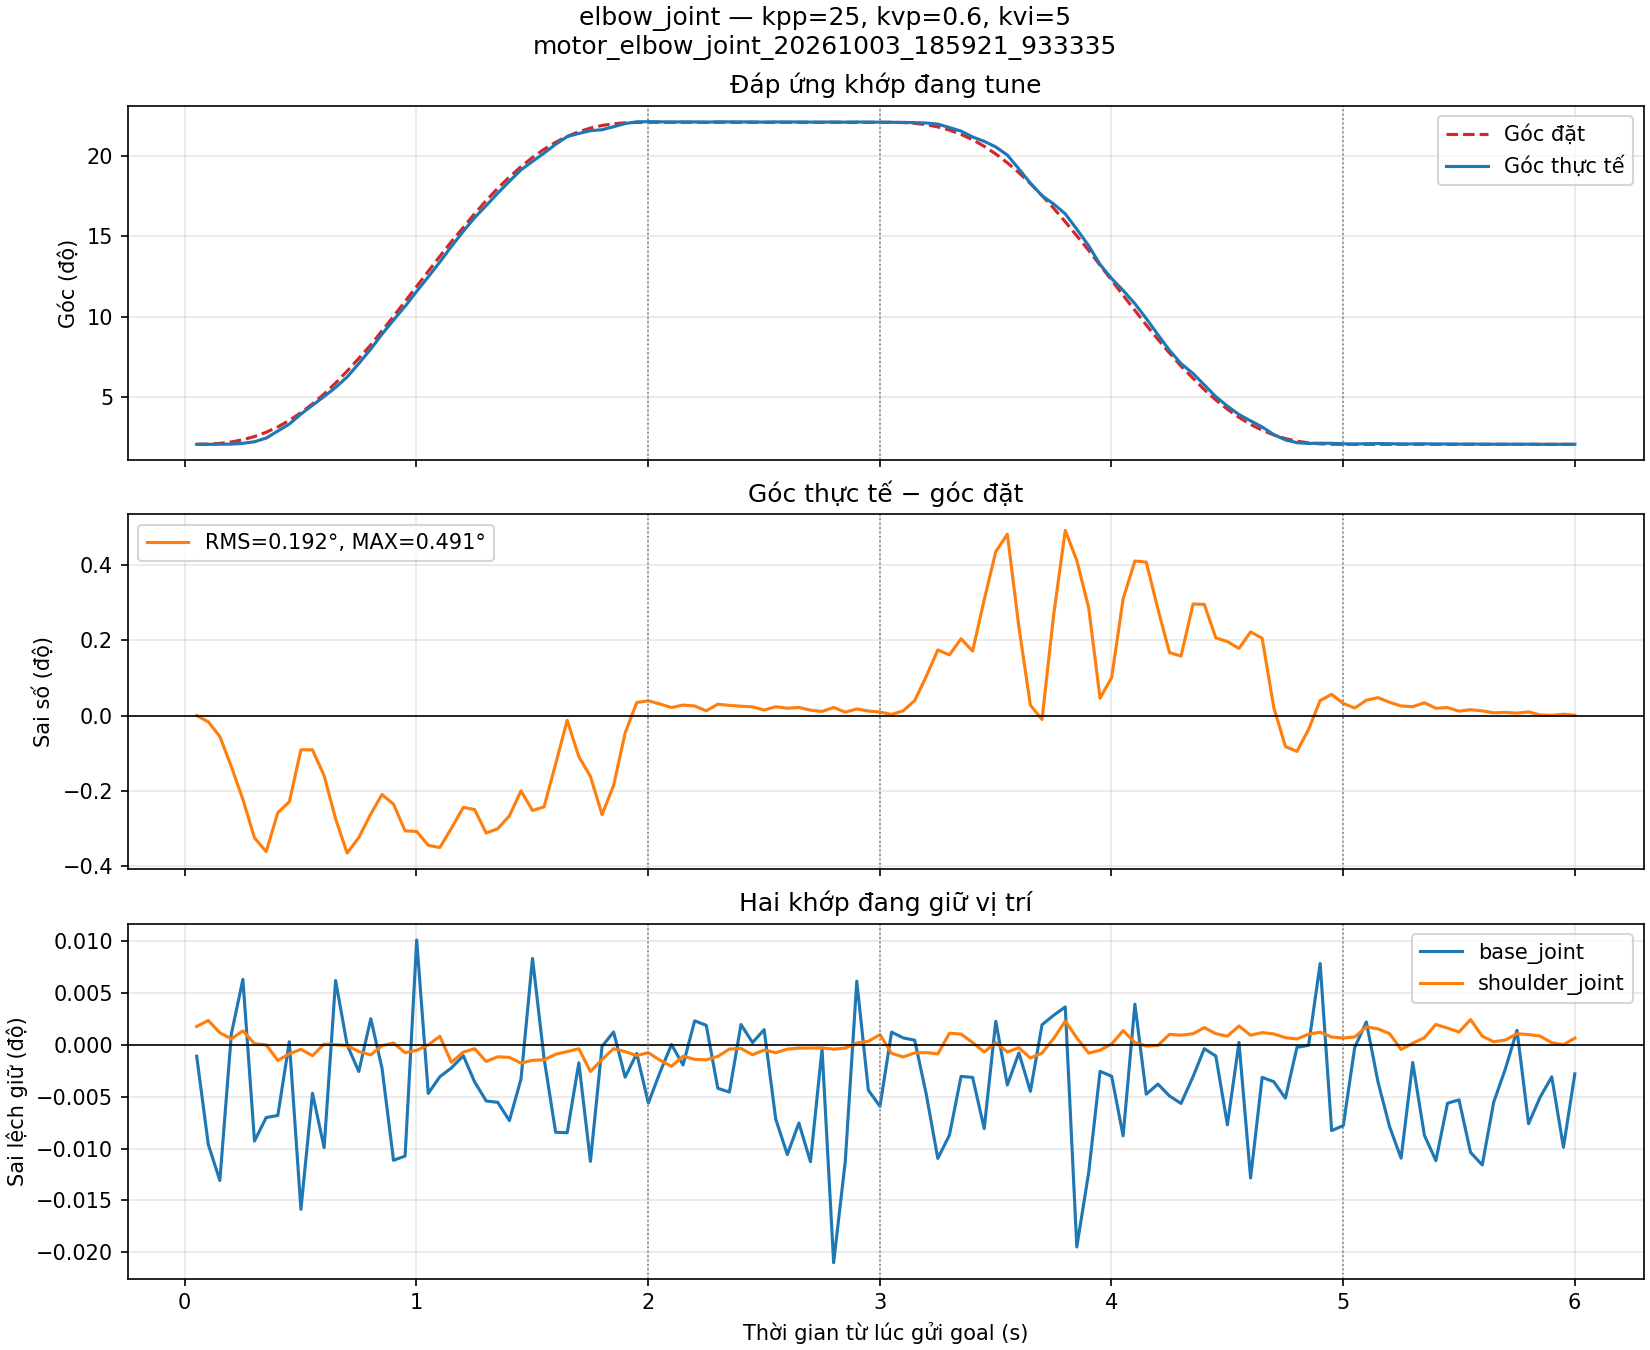

The table this chart was drawn from, first rows:
t_s, q_base_joint, q_shoulder_joint, q_elbow_joint, qref_base_joint, qref_shoulder_joint, qref_elbow_joint, kpp, kvp, kvi
0.05169, -0.00563, -8.445133487992862e-05, 0.03635, -0.005611, -0.0001156, 0.03635, 25.0, 0.6, 5.0
0.1018, -0.005779, -7.445667856237348e-05, 0.03634, -0.005611, -0.0001156, 0.03662, 25.0, 0.6, 5.0
0.1517, -0.005839, -9.526522532186943e-05, 0.03643, -0.005611, -0.0001156, 0.0374, 25.0, 0.6, 5.0
0.2013, -0.005593, -0.0001052, 0.03655, -0.005611, -0.0001156, 0.03891, 25.0, 0.6, 5.0
0.2511, -0.005501, -9.191806875651076e-05, 0.03744, -0.005611, -0.0001156, 0.04132, 25.0, 0.6, 5.0
0.3011, -0.005773, -0.0001135, 0.03912, -0.005611, -0.0001156, 0.04478, 25.0, 0.6, 5.0
0.3516, -0.005734, -0.0001156, 0.04309, -0.005611, -0.0001156, 0.04939, 25.0, 0.6, 5.0
0.4018, -0.00573, -0.0001417, 0.05072, -0.005611, -0.0001156, 0.05521, 25.0, 0.6, 5.0
0.4516, -0.005606, -0.0001307, 0.0583, -0.005611, -0.0001156, 0.06229, 25.0, 0.6, 5.0
0.5016, -0.005888, -0.000123, 0.06904, -0.005611, -0.0001156, 0.07063, 25.0, 0.6, 5.0
0.5515, -0.005693, -0.0001337, 0.07861, -0.005611, -0.0001156, 0.08019, 25.0, 0.6, 5.0
0.6018, -0.005784, -0.0001142, 0.08816, -0.005611, -0.0001156, 0.09094, 25.0, 0.6, 5.0
0.6513, -0.005503, -0.0001152, 0.09802, -0.005611, -0.0001156, 0.1028, 25.0, 0.6, 5.0
0.7012, -0.005611, -0.0001167, 0.1093, -0.005611, -0.0001156, 0.1157, 25.0, 0.6, 5.0
0.7514, -0.005656, -0.0001268, 0.1239, -0.005611, -0.0001156, 0.1295, 25.0, 0.6, 5.0
0.8032, -0.005567, -0.0001324, 0.1395, -0.005611, -0.0001156, 0.1441, 25.0, 0.6, 5.0
0.8516, -0.00565, -0.0001166, 0.1557, -0.005611, -0.0001156, 0.1594, 25.0, 0.6, 5.0
0.9014, -0.005805, -0.0001124, 0.171, -0.005611, -0.0001156, 0.1751, 25.0, 0.6, 5.0
0.9513, -0.005798, -0.0001287, 0.1859, -0.005611, -0.0001156, 0.1912, 25.0, 0.6, 5.0
1.001, -0.005435, -0.0001247, 0.2022, -0.005611, -0.0001156, 0.2075, 25.0, 0.6, 5.0
1.051, -0.005693, -0.0001156, 0.2179, -0.005611, -0.0001156, 0.2239, 25.0, 0.6, 5.0
1.101, -0.005665, -0.0001011, 0.234, -0.005611, -0.0001156, 0.2401, 25.0, 0.6, 5.0
1.151, -0.00565, -0.0001449, 0.2508, -0.005611, -0.0001156, 0.256, 25.0, 0.6, 5.0
1.203, -0.005629, -0.0001276, 0.2673, -0.005611, -0.0001156, 0.2715, 25.0, 0.6, 5.0
1.252, -0.005674, -0.000122, 0.2821, -0.005611, -0.0001156, 0.2864, 25.0, 0.6, 5.0
1.301, -0.005706, -0.0001433, 0.2951, -0.005611, -0.0001156, 0.3005, 25.0, 0.6, 5.0
1.351, -0.005708, -0.0001356, 0.3086, -0.005611, -0.0001156, 0.3138, 25.0, 0.6, 5.0
1.402, -0.005739, -0.0001366, 0.3215, -0.005611, -0.0001156, 0.3261, 25.0, 0.6, 5.0
1.452, -0.005669, -0.0001463, 0.3338, -0.005611, -0.0001156, 0.3373, 25.0, 0.6, 5.0
1.501, -0.005466, -0.0001414, 0.343, -0.005611, -0.0001156, 0.3474, 25.0, 0.6, 5.0
1.551, -0.005634, -0.0001407, 0.352, -0.005611, -0.0001156, 0.3562, 25.0, 0.6, 5.0
1.601, -0.005758, -0.0001313, 0.3616, -0.005611, -0.0001156, 0.3638, 25.0, 0.6, 5.0
1.651, -0.005759, -0.0001269, 0.3699, -0.005611, -0.0001156, 0.3701, 25.0, 0.6, 5.0
1.701, -0.005641, -0.000122, 0.3733, -0.005611, -0.0001156, 0.3752, 25.0, 0.6, 5.0
1.751, -0.005807, -0.0001604, 0.3763, -0.005611, -0.0001156, 0.3791, 25.0, 0.6, 5.0
1.802, -0.005614, -0.0001401, 0.3774, -0.005611, -0.0001156, 0.382, 25.0, 0.6, 5.0
1.851, -0.00559, -0.0001219, 0.3806, -0.005611, -0.0001156, 0.3838, 25.0, 0.6, 5.0
1.901, -0.005666, -0.000127, 0.3841, -0.005611, -0.0001156, 0.3849, 25.0, 0.6, 5.0
1.951, -0.005626, -0.0001334, 0.3859, -0.005611, -0.0001156, 0.3853, 25.0, 0.6, 5.0
2.001, -0.005709, -0.0001287, 0.3861, -0.005611, -0.0001156, 0.3854, 25.0, 0.6, 5.0
2.051, -0.005658, -0.0001413, 0.3859, -0.005611, -0.0001156, 0.3854, 25.0, 0.6, 5.0
2.101, -0.005611, -0.0001516, 0.3858, -0.005611, -0.0001156, 0.3854, 25.0, 0.6, 5.0
2.151, -0.005645, -0.0001346, 0.3859, -0.005611, -0.0001156, 0.3854, 25.0, 0.6, 5.0
2.201, -0.005571, -0.00014, 0.3858, -0.005611, -0.0001156, 0.3854, 25.0, 0.6, 5.0
2.251, -0.005578, -0.0001407, 0.3856, -0.005611, -0.0001156, 0.3854, 25.0, 0.6, 5.0
2.301, -0.005684, -0.0001349, 0.3859, -0.005611, -0.0001156, 0.3854, 25.0, 0.6, 5.0
2.351, -0.005691, -0.0001225, 0.3859, -0.005611, -0.0001156, 0.3854, 25.0, 0.6, 5.0
2.401, -0.005577, -0.0001216, 0.3858, -0.005611, -0.0001156, 0.3854, 25.0, 0.6, 5.0
2.451, -0.005607, -0.0001322, 0.3858, -0.005611, -0.0001156, 0.3854, 25.0, 0.6, 5.0
2.501, -0.005586, -0.0001241, 0.3857, -0.005611, -0.0001156, 0.3854, 25.0, 0.6, 5.0
2.551, -0.005736, -0.0001286, 0.3858, -0.005611, -0.0001156, 0.3854, 25.0, 0.6, 5.0
2.602, -0.005796, -0.0001226, 0.3857, -0.005611, -0.0001156, 0.3854, 25.0, 0.6, 5.0
2.651, -0.005743, -0.0001209, 0.3858, -0.005611, -0.0001156, 0.3854, 25.0, 0.6, 5.0
2.701, -0.005808, -0.0001209, 0.3856, -0.005611, -0.0001156, 0.3854, 25.0, 0.6, 5.0
2.751, -0.005618, -0.0001205, 0.3856, -0.005611, -0.0001156, 0.3854, 25.0, 0.6, 5.0
2.801, -0.005978, -0.0001227, 0.3858, -0.005611, -0.0001156, 0.3854, 25.0, 0.6, 5.0
2.852, -0.005807, -0.0001211, 0.3856, -0.005611, -0.0001156, 0.3854, 25.0, 0.6, 5.0
2.901, -0.005504, -0.0001123, 0.3857, -0.005611, -0.0001156, 0.3854, 25.0, 0.6, 5.0
2.951, -0.005687, -0.0001095, 0.3856, -0.005611, -0.0001156, 0.3854, 25.0, 0.6, 5.0
3.001, -0.005715, -9.826128154821756e-05, 0.3856, -0.005611, -0.0001156, 0.3854, 25.0, 0.6, 5.0
... 60 more rows
